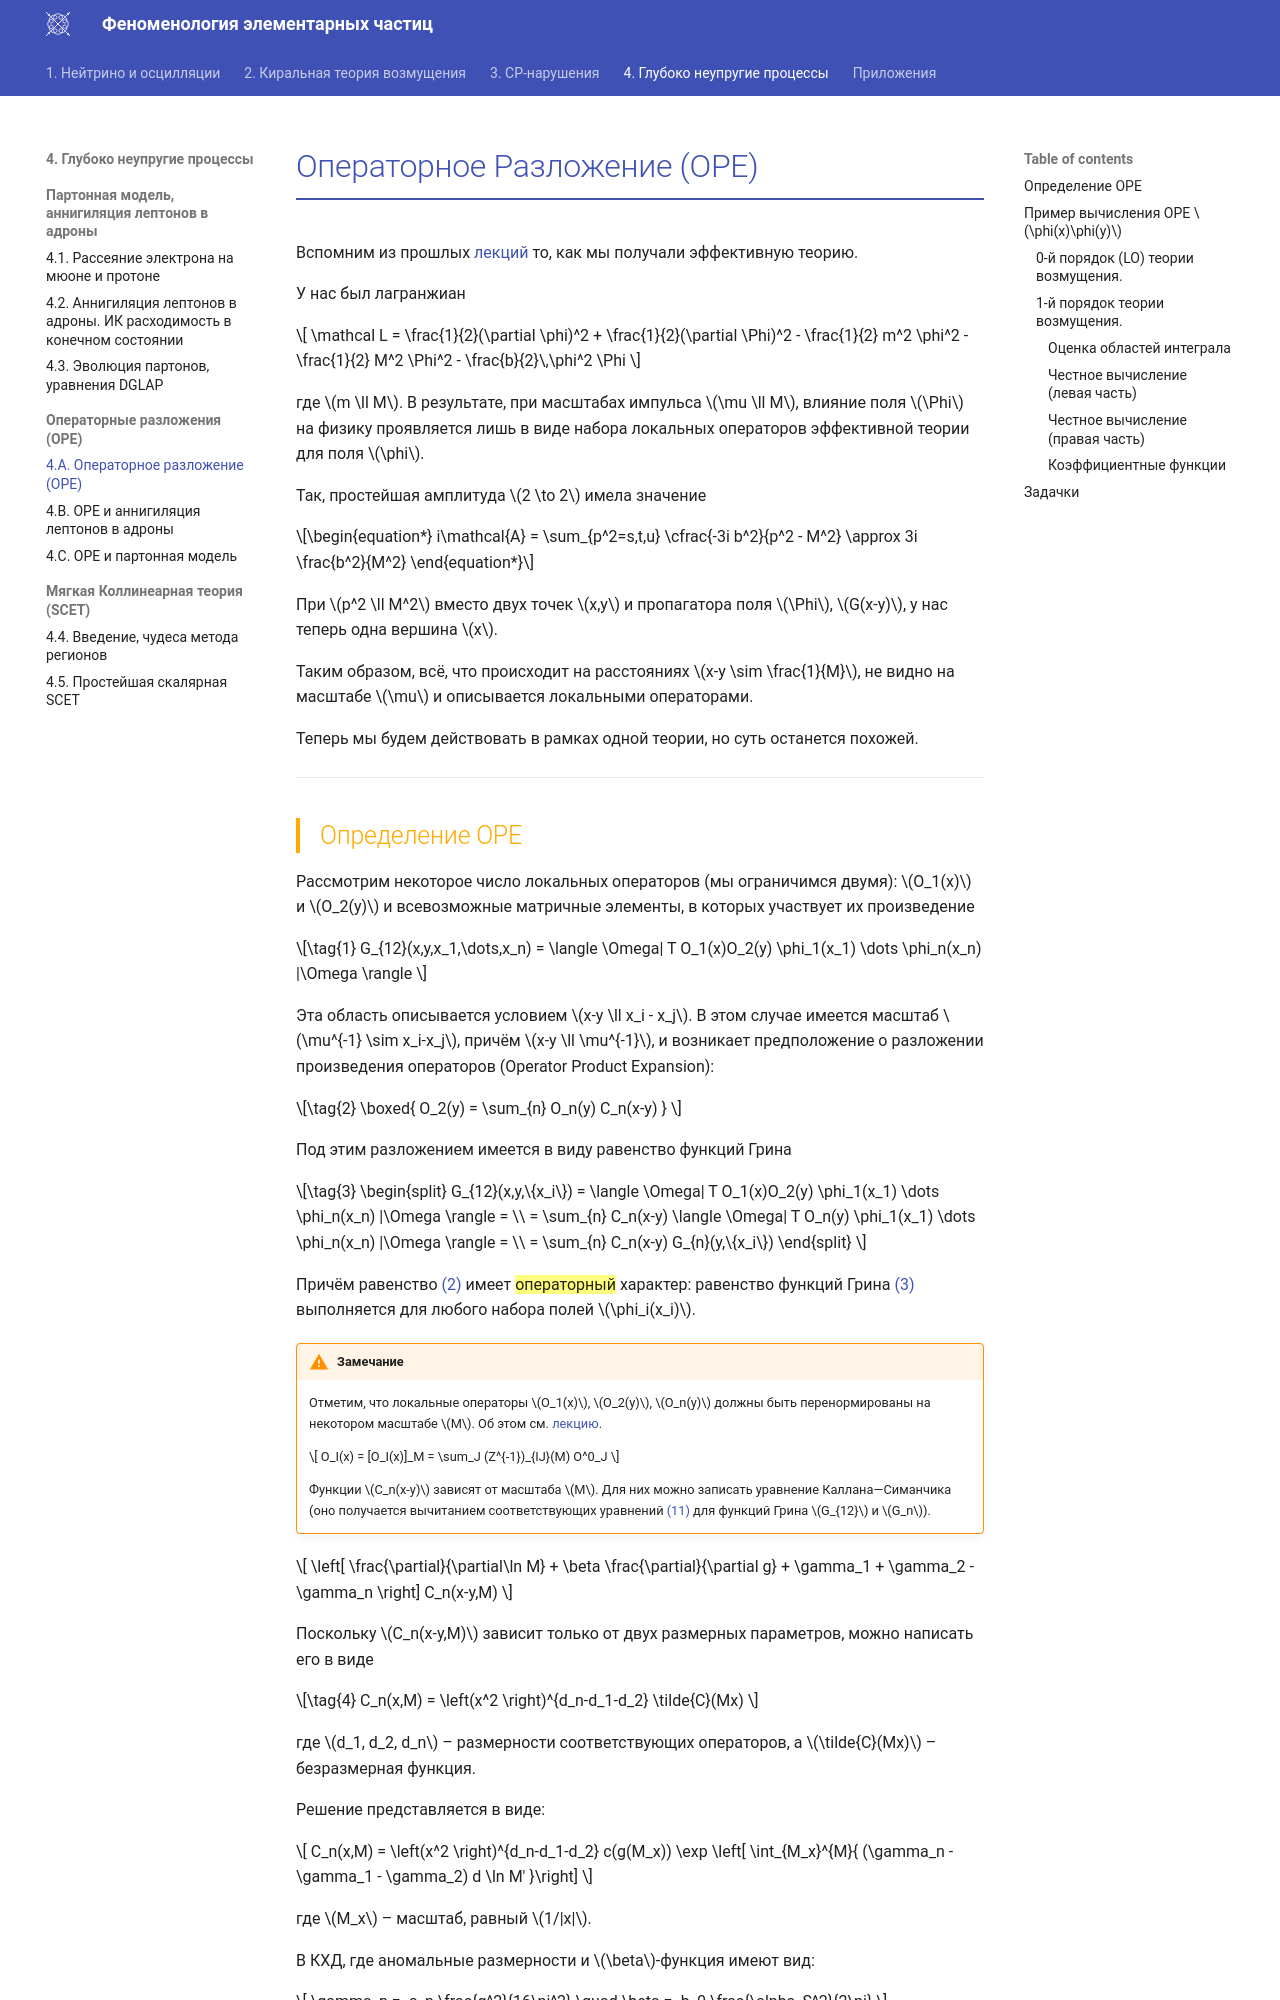

repository: PhysCourse/Phenomenology · page: DeepInelastic/OPE/L4/index.html · generator: mkdocs

# Операторное Разложение (OPE)

Вспомним из прошлых [лекций](../../KaonDecay/FCNC/L2.md){ref-require} то, как мы получали эффективную теорию.

У нас был лагранжиан 

$$
\mathcal L =
\frac{1}{2}(\partial \phi)^2
+ \frac{1}{2}(\partial \Phi)^2
- \frac{1}{2} m^2 \phi^2
- \frac{1}{2} M^2 \Phi^2
- \frac{b}{2}\,\phi^2 \Phi
$$

где $m \ll M$. В результате, при масштабах импульса $\mu \ll M$, влияние поля $\Phi$ на физику проявляется лишь в виде набора локальных операторов эффективной теории для поля $\phi$.

Так, простейшая амплитуда $2 \to 2$ имела значение

\begin{equation*}
    i\mathcal{A} = \sum_{p^2=s,t,u} \cfrac{-3i b^2}{p^2 - M^2} \approx 3i \frac{b^2}{M^2}
\end{equation*}

При $p^2 \ll M^2$ вместо двух точек $x,y$ и пропагатора поля $\Phi$, $G(x-y)$, у нас теперь одна вершина $x$.

Таким образом, всё, что происходит на расстояниях $x-y \sim \frac{1}{M}$, не видно на масштабе $\mu$ и описывается локальными операторами.

Теперь мы будем действовать в рамках одной теории, но суть останется похожей.

---
